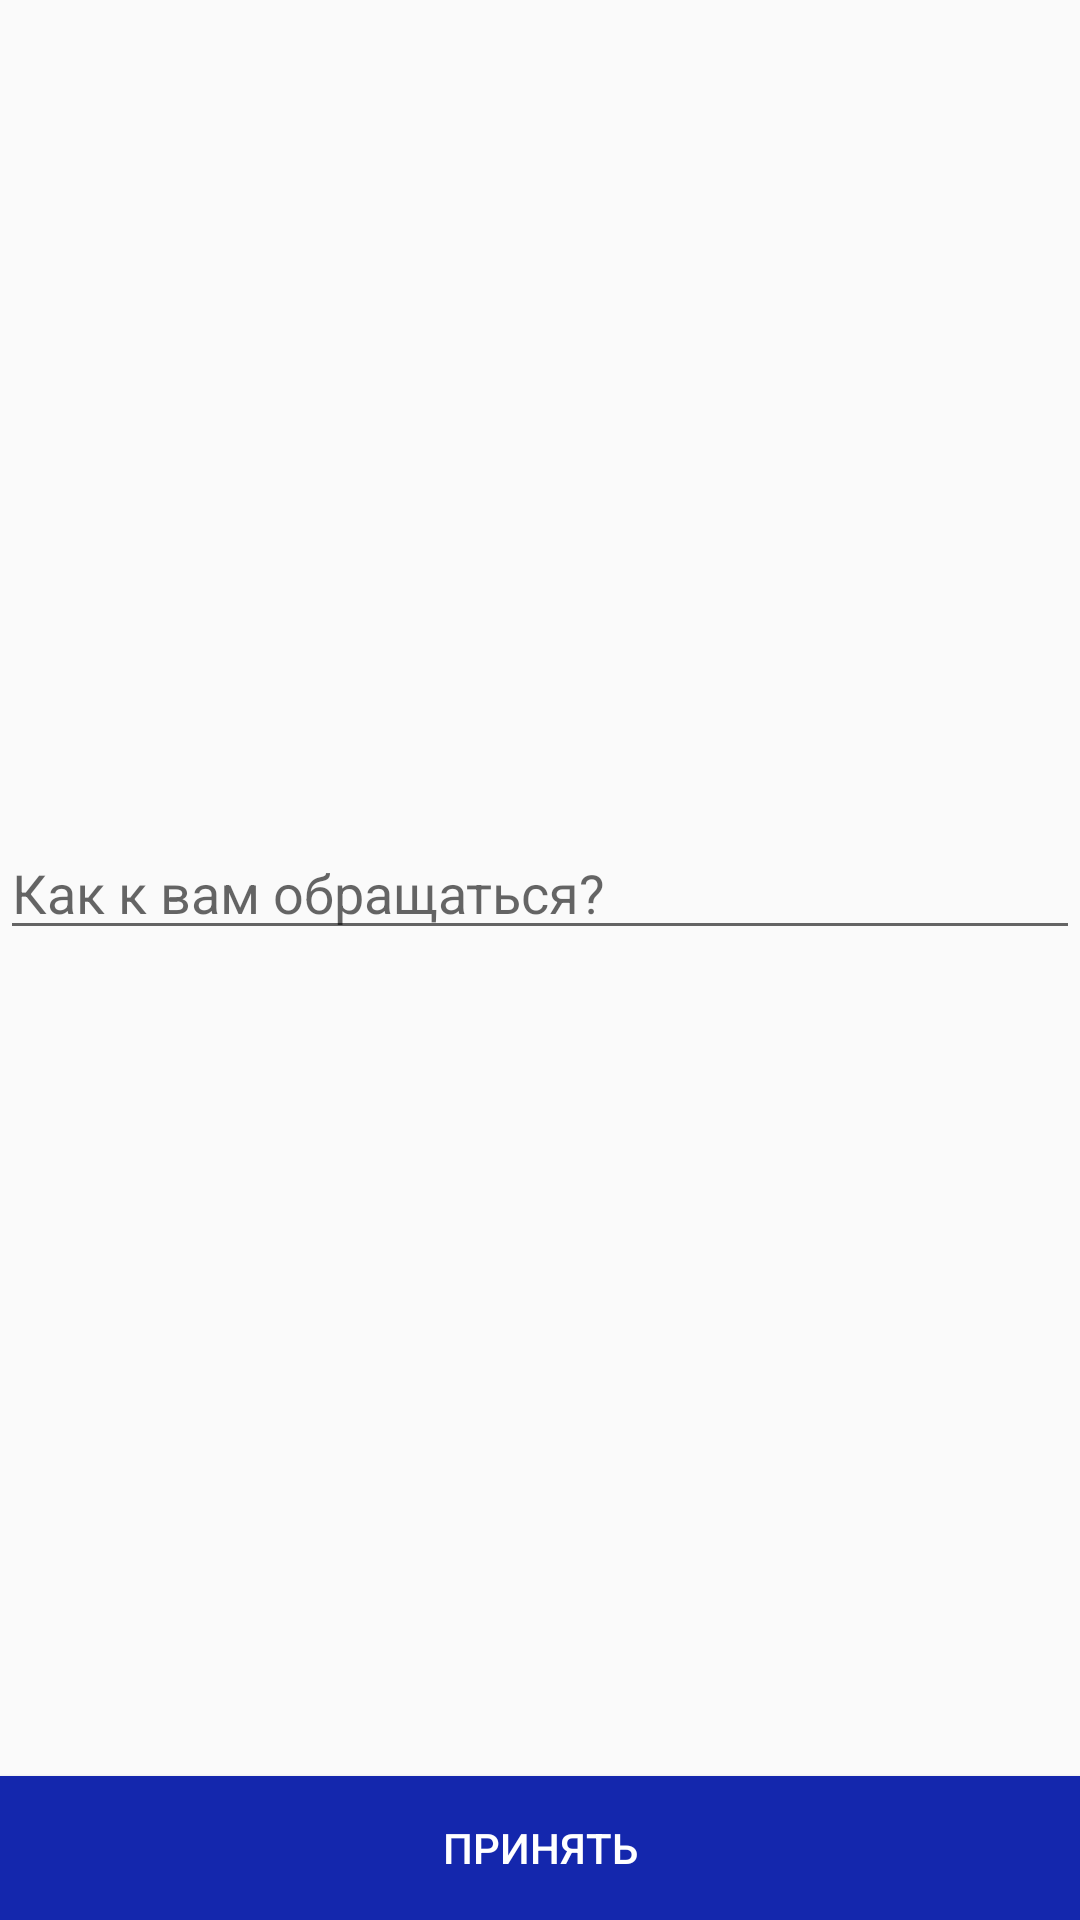

Here is an Android app screen rendered from its layout file. Give the layout XML and the strings, colors and styles it references.
<!-- AndroidManifest.xml: application theme AppTheme -->
<!-- res/layout/activity_implicit_intent_view_profile.xml -->
<?xml version="1.0" encoding="utf-8"?>
<androidx.constraintlayout.widget.ConstraintLayout xmlns:android="http://schemas.android.com/apk/res/android"
    xmlns:app="http://schemas.android.com/apk/res-auto"
    xmlns:tools="http://schemas.android.com/tools"
    android:layout_width="match_parent"
    android:layout_height="match_parent"
    tools:context=".activity.ImplicitIntentViewProfile">

    <EditText
        android:id="@+id/edtAcceptNickName"
        android:layout_width="match_parent"
        android:layout_height="wrap_content"
        app:layout_constraintTop_toTopOf="parent"
        app:layout_constraintStart_toStartOf="parent"
        app:layout_constraintBottom_toTopOf="@+id/btnAcceptNickName"
        android:hint="Как к вам обращаться?"
        />

    <Button
        android:id="@+id/btnAcceptNickName"
        android:layout_width="match_parent"
        android:layout_height="wrap_content"
        app:layout_constraintBottom_toBottomOf="parent"
        app:layout_constraintStart_toStartOf="parent"
        android:text="Принять"
        android:textColor="@android:color/white"
        android:background="@drawable/btn_classic"
        />

</androidx.constraintlayout.widget.ConstraintLayout>
<!-- resources referenced by this layout -->
<resources>
  <!-- drawable btn_classic (drawable) -->
  <?xml version="1.0" encoding="utf-8"?>
  <selector xmlns:android="http://schemas.android.com/apk/res/android">
      <item android:state_pressed="false">
          <shape android:shape="rectangle">
              <solid android:color="@color/colorPrimaryDark"/>
          </shape>
      </item>
  
      <item android:state_pressed="true">
          <shape android:shape="rectangle">
              <solid android:color="#0D1868"/>
          </shape>
      </item>
  </selector>
  <style name="AppTheme" parent="Theme.AppCompat.Light.NoActionBar">
          
          <item name="colorPrimary">@color/colorPrimary</item>
          <item name="colorPrimaryDark">@color/colorPrimaryDark</item>
          <item name="colorAccent">@color/colorAccent</item>
      </style>
  <color name="colorPrimaryDark">#1427AD</color>
  <color name="colorPrimary">#6200EE</color>
  <color name="colorAccent">#03DAC5</color>
</resources>
